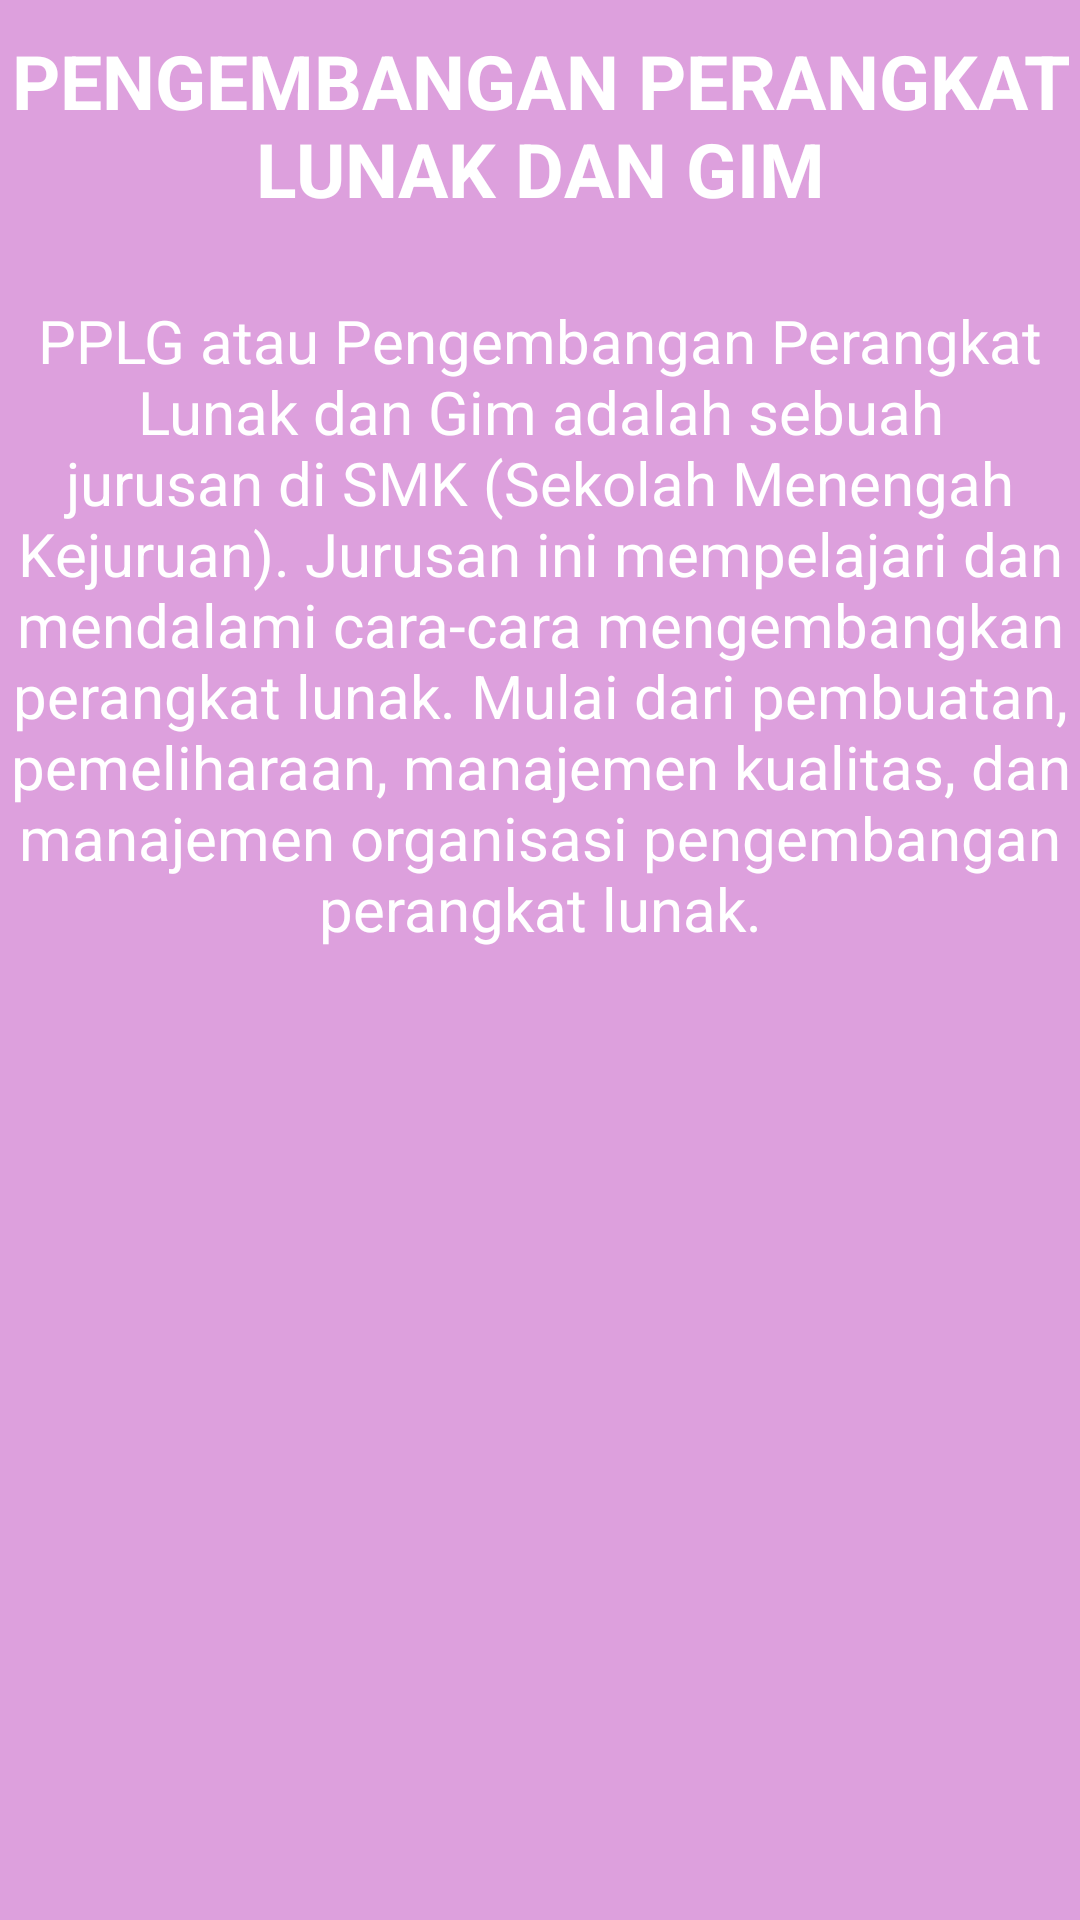

Layout XML and referenced resources for this Android screen:
<!-- AndroidManifest.xml: application theme Theme.AyufpJobsheet18 -->
<!-- res/layout/fragment_pplg.xml -->
<?xml version="1.0" encoding="utf-8"?>
<FrameLayout xmlns:android="http://schemas.android.com/apk/res/android"
    xmlns:tools="http://schemas.android.com/tools"
    android:layout_width="match_parent"
    android:layout_height="match_parent"
    android:background="#DDA0DD"
    tools:context=".PplgFragment">

    <TextView
        android:layout_width="match_parent"
        android:layout_height="match_parent"
        android:text="PENGEMBANGAN PERANGKAT LUNAK DAN GIM"
        android:textStyle="bold"
        android:textSize="25sp"
        android:textColor="#fff"
        android:layout_marginTop="10sp"
        android:textAlignment="center"/>
    <TextView
        android:layout_width="match_parent"
        android:layout_height="match_parent"
        android:text="PPLG atau Pengembangan Perangkat Lunak dan Gim adalah sebuah jurusan di SMK (Sekolah Menengah Kejuruan). Jurusan ini mempelajari dan mendalami cara-cara mengembangkan perangkat lunak. Mulai dari pembuatan, pemeliharaan, manajemen kualitas, dan manajemen organisasi pengembangan perangkat lunak."
        android:textSize="20sp"
        android:textColor="#fff"
        android:fontFamily="sans-serif"
        android:layout_marginTop="100sp"
        android:textAlignment="center"/>

</FrameLayout>
<!-- resources referenced by this layout -->
<resources>
  <style name="Theme.AyufpJobsheet18" parent="Theme.MaterialComponents.DayNight.DarkActionBar">
          
          <item name="colorPrimary">@color/purple_500</item>
          <item name="colorPrimaryVariant">@color/purple_700</item>
          <item name="colorOnPrimary">@color/white</item>
          
          <item name="colorSecondary">@color/teal_200</item>
          <item name="colorSecondaryVariant">@color/teal_700</item>
          <item name="colorOnSecondary">@color/black</item>
          
          <item name="android:statusBarColor" tools:targetApi="l">?attr/colorPrimaryVariant</item>
          
      </style>
  <!-- not gathered from this repository: default colours our renderer supplied (Android Studio template values) -->
  <color name="purple_500">#FF6200EE</color>
  <color name="purple_700">#FF3700B3</color>
  <color name="teal_200">#FF03DAC5</color>
  <color name="teal_700">#FF018786</color>
  <color name="black">#FF000000</color>
  <color name="white">#FFFFFFFF</color>
</resources>
